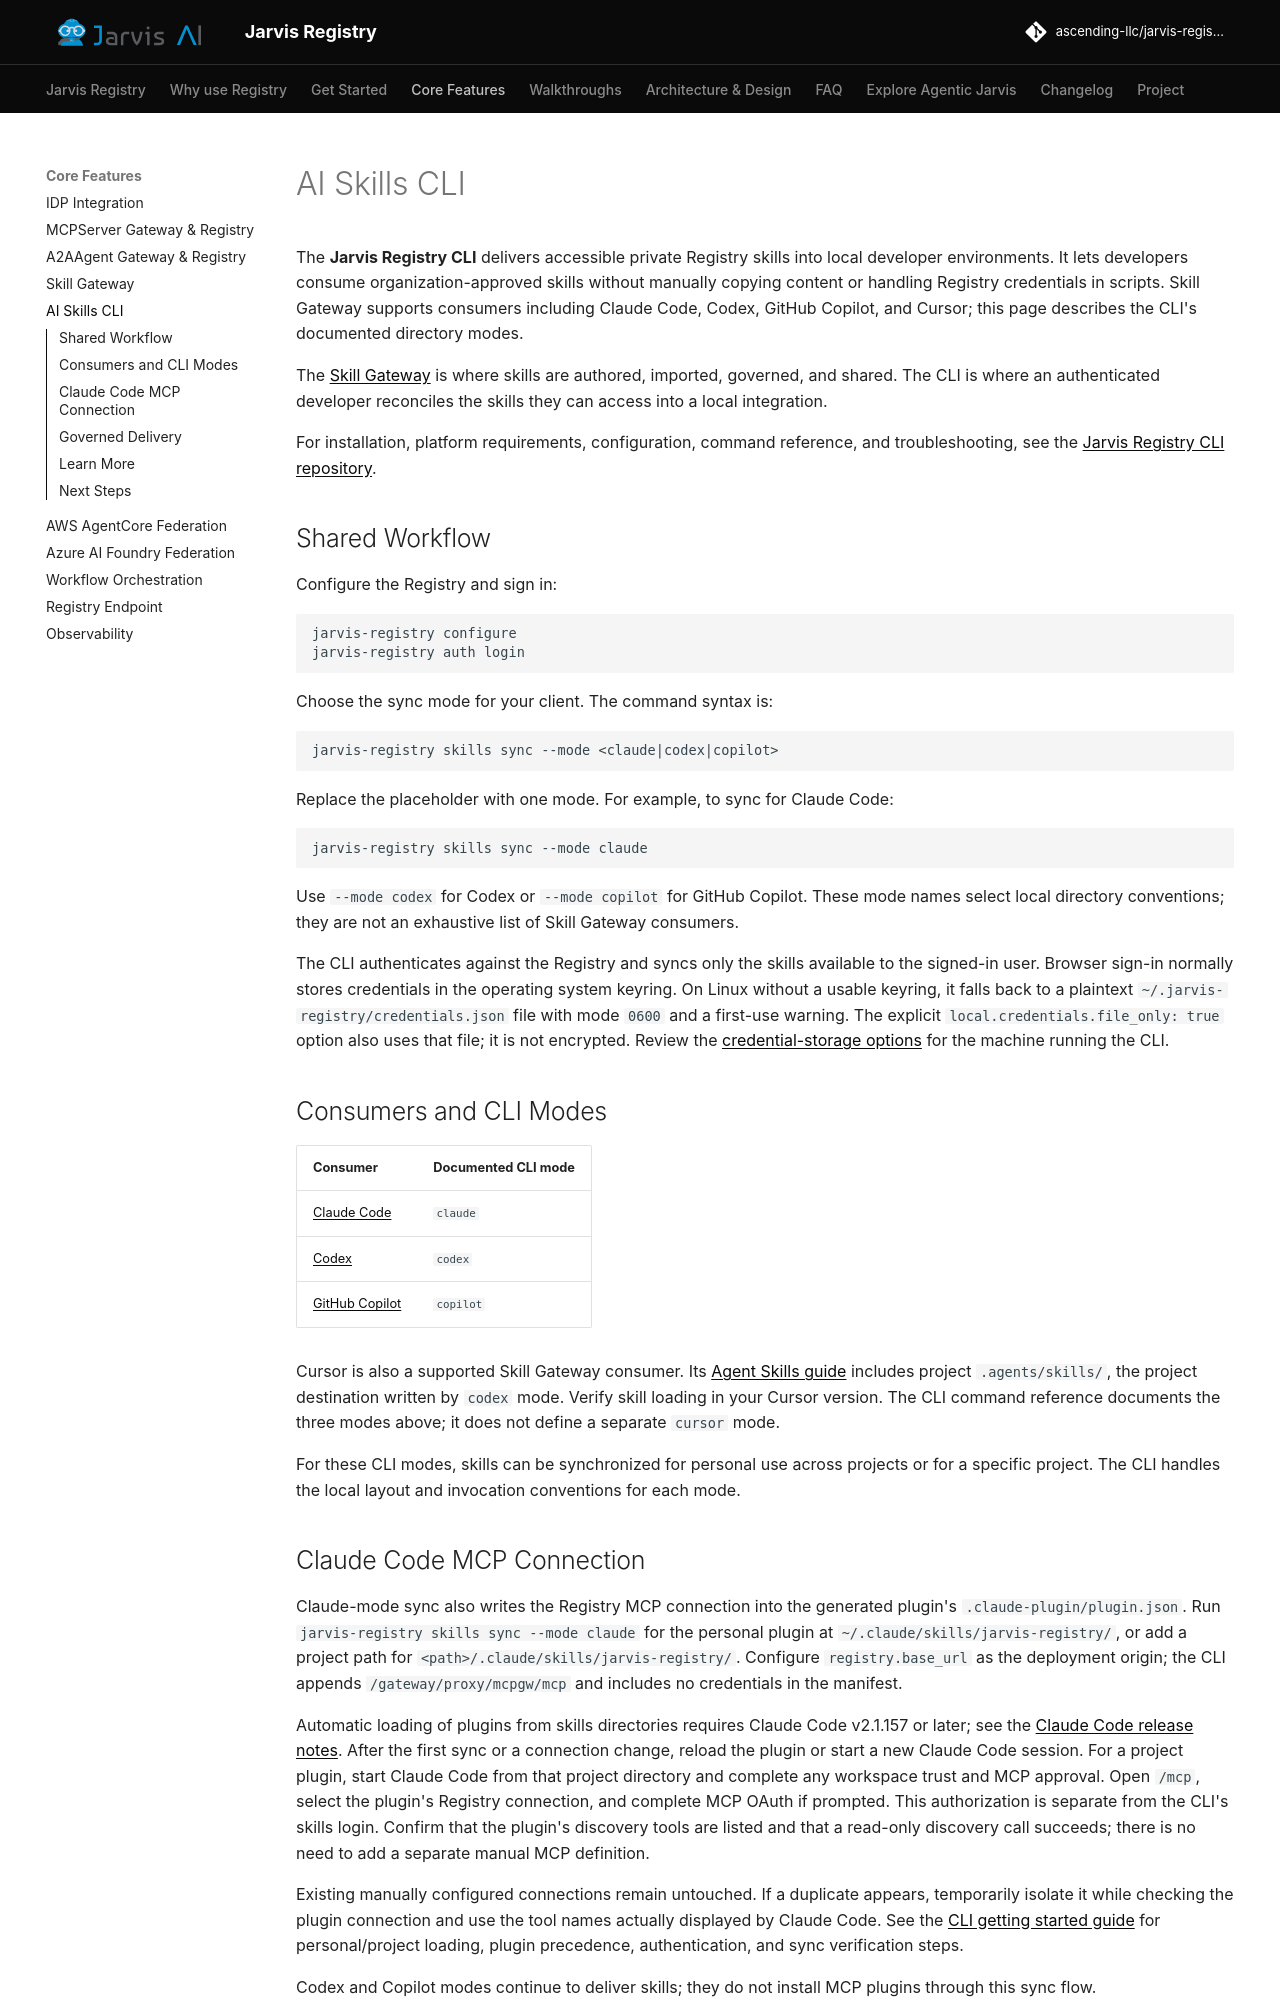

repository: ascending-llc/jarvis-registry · page: features/ai-skills-cli/index.html · generator: mkdocs

# AI Skills CLI

The **Jarvis Registry CLI** delivers accessible private Registry skills into local developer environments. It lets developers consume organization-approved skills without manually copying content or handling Registry credentials in scripts. Skill Gateway supports consumers including Claude Code, Codex, GitHub Copilot, and Cursor; this page describes the CLI's documented directory modes.

The [Skill Gateway](skill-gateway.md) is where skills are authored, imported, governed, and shared. The CLI is where an authenticated developer reconciles the skills they can access into a local integration.

For installation, platform requirements, configuration, command reference, and troubleshooting, see the [Jarvis Registry CLI repository](https://github.com/ascending-llc/jarvis-registry-cli).

## Shared Workflow

Configure the Registry and sign in:

```sh
jarvis-registry configure
jarvis-registry auth login
```

Choose the sync mode for your client. The command syntax is:

```text
jarvis-registry skills sync --mode <claude|codex|copilot>
```

Replace the placeholder with one mode. For example, to sync for Claude Code:

```sh
jarvis-registry skills sync --mode claude
```

Use `--mode codex` for Codex or `--mode copilot` for GitHub Copilot. These mode names select local directory conventions; they are not an exhaustive list of Skill Gateway consumers.

The CLI authenticates against the Registry and syncs only the skills available to the signed-in user. Browser sign-in normally stores credentials in the operating system keyring. On Linux without a usable keyring, it falls back to a plaintext `~/.jarvis-registry/credentials.json` file with mode `0600` and a first-use warning. The explicit `local.credentials.file_only: true` option also uses that file; it is not encrypted. Review the [credential-storage options](https://github.com/ascending-llc/jarvis-registry-cli/blob/main/docs/getting-started.md) for the machine running the CLI.

## Consumers and CLI Modes

| Consumer | Documented CLI mode |
| --- | --- |
| [Claude Code](https://docs.anthropic.com/en/docs/claude-code/skills) | `claude` |
| [Codex](https://developers.openai.com/codex/skills/) | `codex` |
| [GitHub Copilot](https://docs.github.com/en/copilot/concepts/agents/about-agent-skills) | `copilot` |

Cursor is also a supported Skill Gateway consumer. Its [Agent Skills guide](https://cursor.com/docs/skills) includes project `.agents/skills/`, the project destination written by `codex` mode. Verify skill loading in your Cursor version. The CLI command reference documents the three modes above; it does not define a separate `cursor` mode.

For these CLI modes, skills can be synchronized for personal use across projects or for a specific project. The CLI handles the local layout and invocation conventions for each mode.
